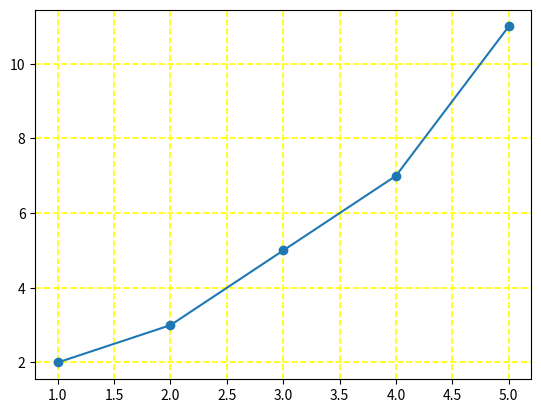

Write Python code to recreate this figure.
import matplotlib.pyplot as plt
import numpy as np

x= [1,2,3,4,5]
y = [2,3,5,7,11]

plt.plot(x,y , marker="o")
# plt.grid(True) 
# or we can also write :

plt.grid(color="yellow" , linestyle="--" , linewidth=1.2) 
plt.show()